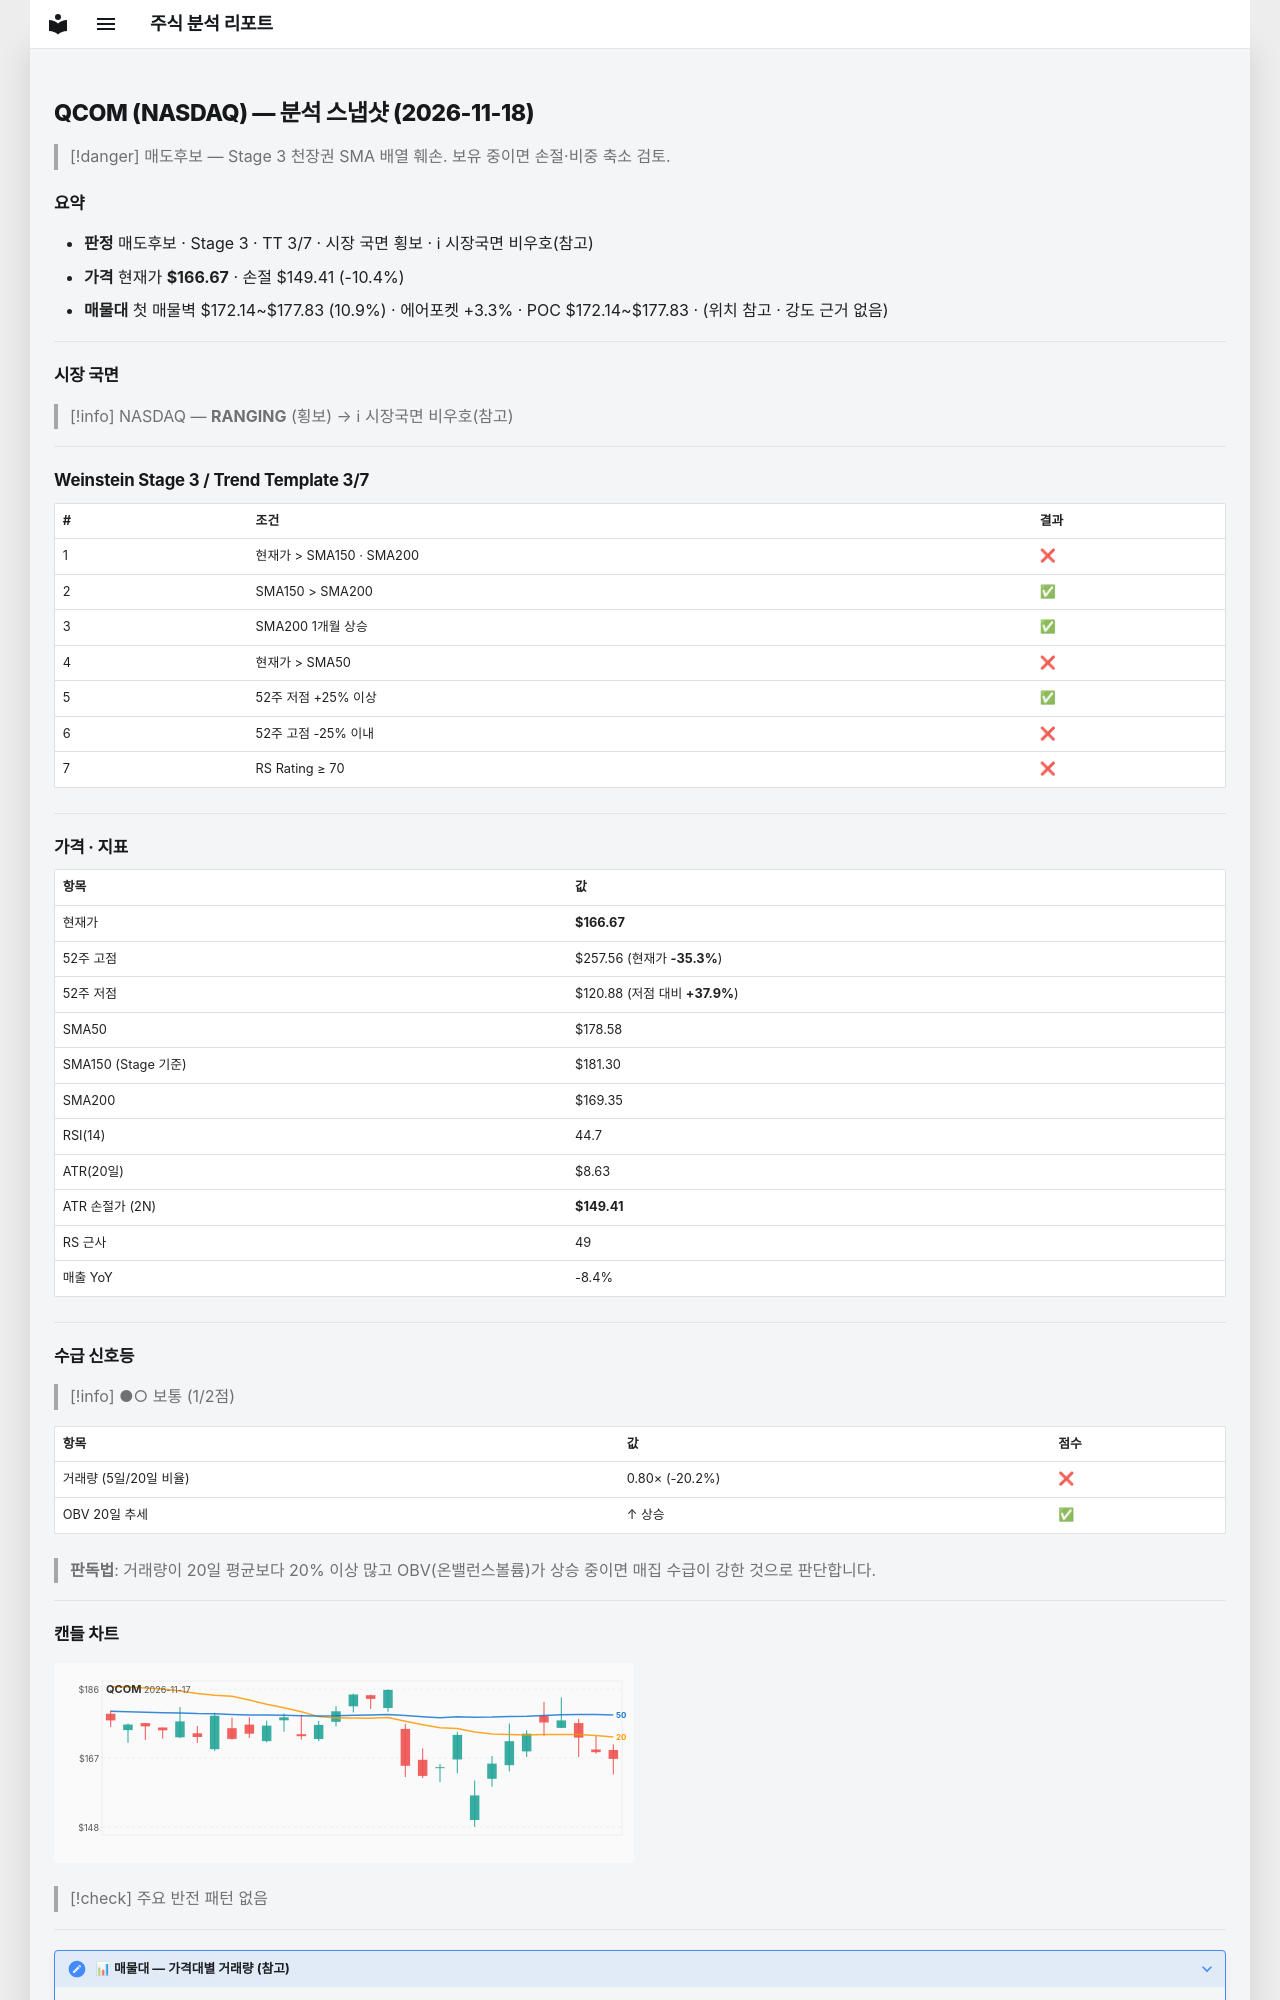

repository: soloandco/stock-reports · page: snapshots/QCOM-2026-11-18/index.html · generator: mkdocs

---
type: analysis-snapshot
title: QCOM 분석 스냅샷
ticker: QCOM
market: NASDAQ
created: 2026-11-18
updated: 2026-11-18
bar-date: 2026-11-17
verdict: 매도후보
real-rr: 2.27
sma50-gap-pct: -6.7
weekly-position: 저항대아래
weekly-overhead-price: 205.85
weekly-overhead-pct: 23.5
stage: 3
trend-template-score: 3
tt-max: 7
ma-set: sma-50-150-200
price: 166.6699981689453
stop-price: 149.4132471328717
market-regime: RANGING
supply-demand-score: 1/2
supply-demand-label: 보통
status: tracking
tags:
  - stock-agent
  - watchlist
  - QCOM
  - analysis
related:
  - "[[analysis-template]]"
---

# QCOM (NASDAQ) — 분석 스냅샷 (2026-11-18)

> [!danger] 매도후보 — Stage 3 천장권
> SMA 배열 훼손. 보유 중이면 손절·비중 축소 검토.

## 요약

- **판정** 매도후보 · Stage 3 · TT 3/7 · 시장 국면 횡보 · ℹ 시장국면 비우호(참고)
- **가격** 현재가 **$166.67** · 손절 $149.41 (-10.4%)
- **매물대** 첫 매물벽 $172.14~$177.83 (10.9%) · 에어포켓 +3.3% · POC $172.14~$177.83 · (위치 참고 · 강도 근거 없음)

---

## 시장 국면

> [!info] NASDAQ — **RANGING** (횡보) → ℹ 시장국면 비우호(참고)

---

## Weinstein Stage 3 / Trend Template 3/7

| # | 조건 | 결과 |
|---|------|------|
| 1 | 현재가 > SMA150 · SMA200 | ❌ |
| 2 | SMA150 > SMA200 | ✅ |
| 3 | SMA200 1개월 상승 | ✅ |
| 4 | 현재가 > SMA50 | ❌ |
| 5 | 52주 저점 +25% 이상 | ✅ |
| 6 | 52주 고점 -25% 이내 | ❌ |
| 7 | RS Rating ≥ 70 | ❌ |

---

## 가격 · 지표

| 항목 | 값 |
|------|---|
| 현재가 | **$166.67** |
| 52주 고점 | $257.56 (현재가 **-35.3%**) |
| 52주 저점 | $120.88 (저점 대비 **+37.9%**) |
| SMA50 | $178.58 |
| SMA150 (Stage 기준) | $181.30 |
| SMA200 | $169.35 |
| RSI(14) | 44.7 |
| ATR(20일) | $8.63 |
| ATR 손절가 (2N) | **$149.41** |
| RS 근사 | 49 |
| 매출 YoY | -8.4% |

---
## 수급 신호등

> [!info] ●○ 보통 (1/2점)

| 항목 | 값 | 점수 |
|------|------|------|
| 거래량 (5일/20일 비율) | 0.80× (-20.2%) | ❌ |
| OBV 20일 추세 | ↑ 상승 | ✅ |

> **판독법**: 거래량이 20일 평균보다 20% 이상 많고 OBV(온밸런스볼륨)가 상승 중이면 매집 수급이 강한 것으로 판단합니다.

---
